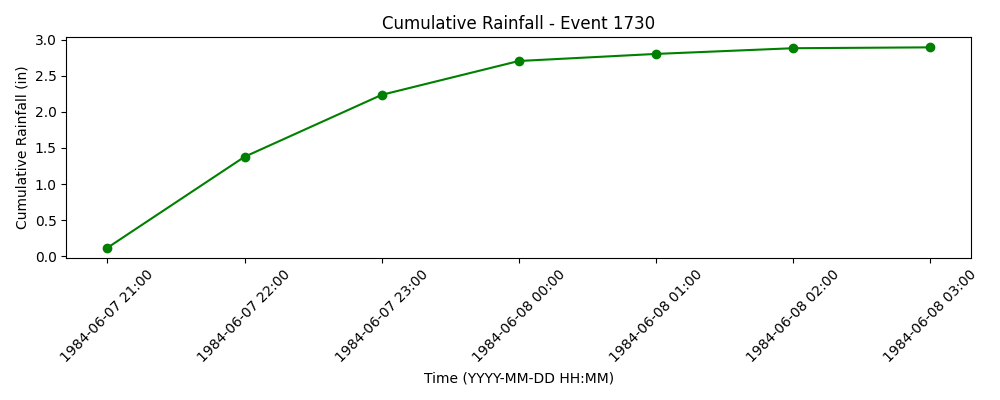

Data behind this chart, as committed beside it:
time, prcp, cumulative
1984-06-07 21:00:00, 0.118, 0.118
1984-06-07 22:00:00, 1.26, 1.378
1984-06-07 23:00:00, 0.858, 2.236
1984-06-08 00:00:00, 0.469, 2.705
1984-06-08 01:00:00, 0.098, 2.803
1984-06-08 02:00:00, 0.079, 2.882
1984-06-08 03:00:00, 0.012, 2.894
